The GitHub repository sunabove/ai_example contains a labelled image folder "data" with 3 categories: left, right, stop. Examples follow, each with its label.

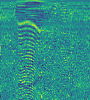
Label: left

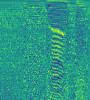
Label: stop

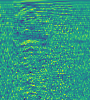
Label: right

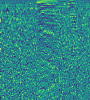
Label: left

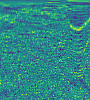
Label: stop

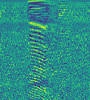
Label: right
